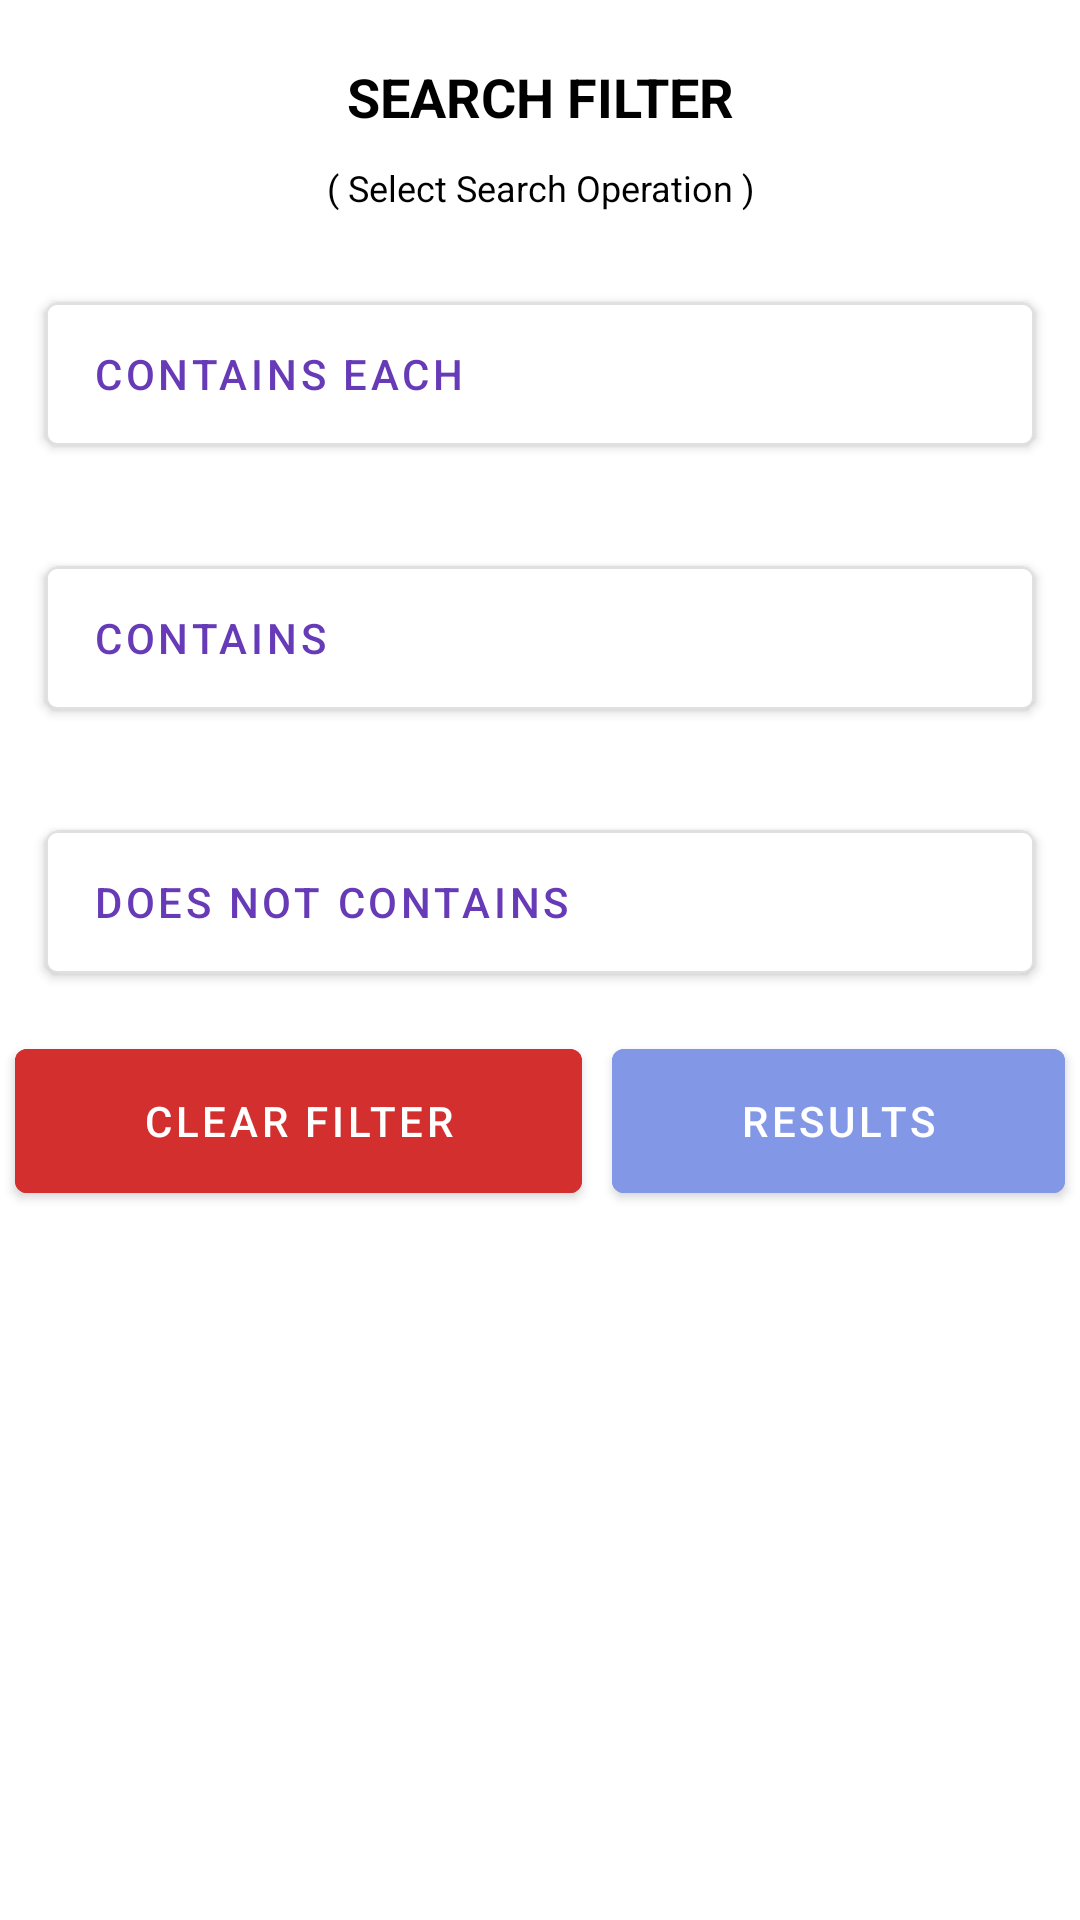

Reconstruct the res/layout file that produces this screen, plus the resources it refers to.
<!-- AndroidManifest.xml: application theme Theme.DryRunTagToFile -->
<!-- res/layout/search_filter_dialog.xml -->
<?xml version="1.0" encoding="utf-8"?>
<LinearLayout xmlns:android="http://schemas.android.com/apk/res/android"
    xmlns:app="http://schemas.android.com/apk/res-auto"
    xmlns:tools="http://schemas.android.com/tools"
    android:layout_width="match_parent"
    android:layout_height="wrap_content"
    android:orientation="vertical">

    
    <ImageView
        android:id="@+id/btn_filter_close"
        android:contentDescription="Close Filter Dialog"
        android:layout_width="wrap_content"
        android:layout_height="wrap_content"
        android:layout_gravity="end"
        app:srcCompat="@drawable/ic_baseline_close_24"
        android:layout_margin="5dp"/>

    
    <TextView
        android:id="@+id/search_filter_heading"
        android:layout_width="match_parent"
        android:layout_height="wrap_content"
        android:layout_margin="10dp"
        android:text="SEARCH FILTER"
        android:textAlignment="center"
        android:textColor="#000000"
        android:textSize="18sp"
        android:textStyle="bold"/>

    
    <TextView
        android:id="@+id/search_filter_para"
        android:layout_width="match_parent"
        android:layout_height="wrap_content"
        android:layout_marginTop="0dp"
        android:layout_marginBottom="10dp"
        android:text="( Select Search Operation )"
        android:textAlignment="center"
        android:textColor="#000000"
        android:textSize="12sp"/>

    
    <androidx.cardview.widget.CardView
        android:id="@+id/and_filter"
        android:layout_width="match_parent"
        android:layout_height="wrap_content"
        android:layout_gravity="center"
        android:layout_marginHorizontal="15dp"
        android:layout_marginVertical="20dp"
        app:cardCornerRadius="5dp">

        <RelativeLayout
            android:layout_width="match_parent"
            android:layout_height="wrap_content">

            <com.google.android.material.button.MaterialButton
                android:id="@+id/btn_and_filter"
                style="@style/Widget.MaterialComponents.Button.OutlinedButton"
                android:textColor="#673AB7"
                android:layout_width="match_parent"
                android:layout_height="wrap_content"
                android:insetTop="0dp"
                android:insetBottom="0dp"
                android:text="CONTAINS EACH"
                android:textAlignment="viewStart" />

            <com.google.android.material.chip.ChipGroup
                android:id="@+id/and_filter_chipGroup"
                style="@style/Widget.MaterialComponents.Chip.Entry"
                android:layout_width="match_parent"
                android:layout_height="wrap_content"
                android:layout_below="@+id/btn_and_filter"
                android:background="#CCAEFB"
                android:paddingHorizontal="10dp"
                app:singleLine="true"/>
        </RelativeLayout>

    </androidx.cardview.widget.CardView>

    
    <androidx.cardview.widget.CardView
        android:id="@+id/or_filter"
        android:layout_width="match_parent"
        android:layout_height="wrap_content"
        android:layout_gravity="center"
        android:layout_marginHorizontal="15dp"
        android:layout_marginVertical="20dp"
        app:cardCornerRadius="5dp">

        <RelativeLayout
            android:layout_width="match_parent"
            android:layout_height="wrap_content">

            <com.google.android.material.button.MaterialButton
                android:id="@+id/btn_or_filter"
                style="@style/Widget.MaterialComponents.Button.OutlinedButton"
                android:textColor="#673AB7"
                android:layout_width="match_parent"
                android:layout_height="wrap_content"
                android:layout_marginStart="0dp"
                android:layout_marginTop="0dp"
                android:layout_marginEnd="0dp"
                android:layout_marginBottom="0dp"
                android:insetTop="0dp"
                android:insetBottom="0dp"
                android:text="CONTAINS"
                android:textAlignment="viewStart" />

            <com.google.android.material.chip.ChipGroup
                android:id="@+id/or_filter_chipGroup"
                style="@style/Widget.MaterialComponents.Chip.Entry"
                android:layout_width="match_parent"
                android:layout_height="wrap_content"
                android:layout_below="@+id/btn_or_filter"
                android:background="#CCAEFB"
                android:paddingHorizontal="10dp"
                app:singleLine="true"/>
        </RelativeLayout>
    </androidx.cardview.widget.CardView>

    
    <androidx.cardview.widget.CardView
        android:id="@+id/not_filter"
        android:layout_width="match_parent"
        android:layout_height="wrap_content"
        android:layout_gravity="center"
        android:layout_marginHorizontal="15dp"
        android:layout_marginVertical="20dp"
        app:cardCornerRadius="5dp">

        <RelativeLayout
            android:layout_width="match_parent"
            android:layout_height="wrap_content">

            <com.google.android.material.button.MaterialButton
                android:id="@+id/btn_not_filter"
                style="@style/Widget.MaterialComponents.Button.OutlinedButton"
                android:textColor="#673AB7"
                android:layout_width="match_parent"
                android:layout_height="wrap_content"
                android:layout_marginStart="0dp"
                android:layout_marginTop="0dp"
                android:layout_marginEnd="0dp"
                android:layout_marginBottom="0dp"
                android:insetTop="0dp"
                android:insetBottom="0dp"
                android:text="DOES NOT CONTAINS"
                android:textAlignment="viewStart"/>

            <com.google.android.material.chip.ChipGroup
                android:id="@+id/not_filter_chipGroup"
                style="@style/Widget.MaterialComponents.Chip.Entry"
                android:layout_width="match_parent"
                android:layout_height="wrap_content"
                android:layout_below="@+id/btn_not_filter"
                android:background="#CCAEFB"
                android:paddingHorizontal="10dp"
                app:singleLine="true"/>
        </RelativeLayout>

    </androidx.cardview.widget.CardView>

    <LinearLayout
        android:layout_width="match_parent"
        android:layout_height="wrap_content">
        <com.google.android.material.button.MaterialButton
            android:layout_width="wrap_content"
            android:layout_height="wrap_content"
            android:id="@+id/btn_clear_filter"
            android:backgroundTint="#D32F2F"
            android:insetTop="0dp"
            android:insetBottom="0dp"
            android:text="Clear Filter"
            android:layout_margin="5dp"
            android:layout_weight="1"/>

        <com.google.android.material.button.MaterialButton
            android:layout_width="wrap_content"
            android:layout_height="wrap_content"
            android:id="@+id/btn_filter_result"
            android:insetTop="0dp"
            android:insetBottom="0dp"
            android:text="Results"
            android:backgroundTint="#8298E7"
            android:layout_margin="5dp"
            android:layout_weight="1"/>

    </LinearLayout>

</LinearLayout>
<!-- resources referenced by this layout -->
<resources>
  <style name="Theme.DryRunTagToFile" parent="Theme.MaterialComponents.DayNight.DarkActionBar">
          
          <item name="colorPrimary">@color/purple_500</item>
          <item name="colorPrimaryVariant">@color/purple_700</item>
          <item name="colorOnPrimary">@color/white</item>
          
          <item name="colorSecondary">@color/teal_200</item>
          <item name="colorSecondaryVariant">@color/teal_700</item>
          <item name="colorOnSecondary">@color/black</item>
          
          <item name="android:statusBarColor">?attr/colorPrimaryVariant</item>
          
      </style>
  <!-- not gathered from this repository: default colours our renderer supplied (Android Studio template values) -->
  <color name="purple_500">#FF6200EE</color>
  <color name="purple_700">#FF3700B3</color>
  <color name="teal_200">#FF03DAC5</color>
  <color name="teal_700">#FF018786</color>
  <color name="black">#FF000000</color>
  <color name="white">#FFFFFFFF</color>
</resources>
